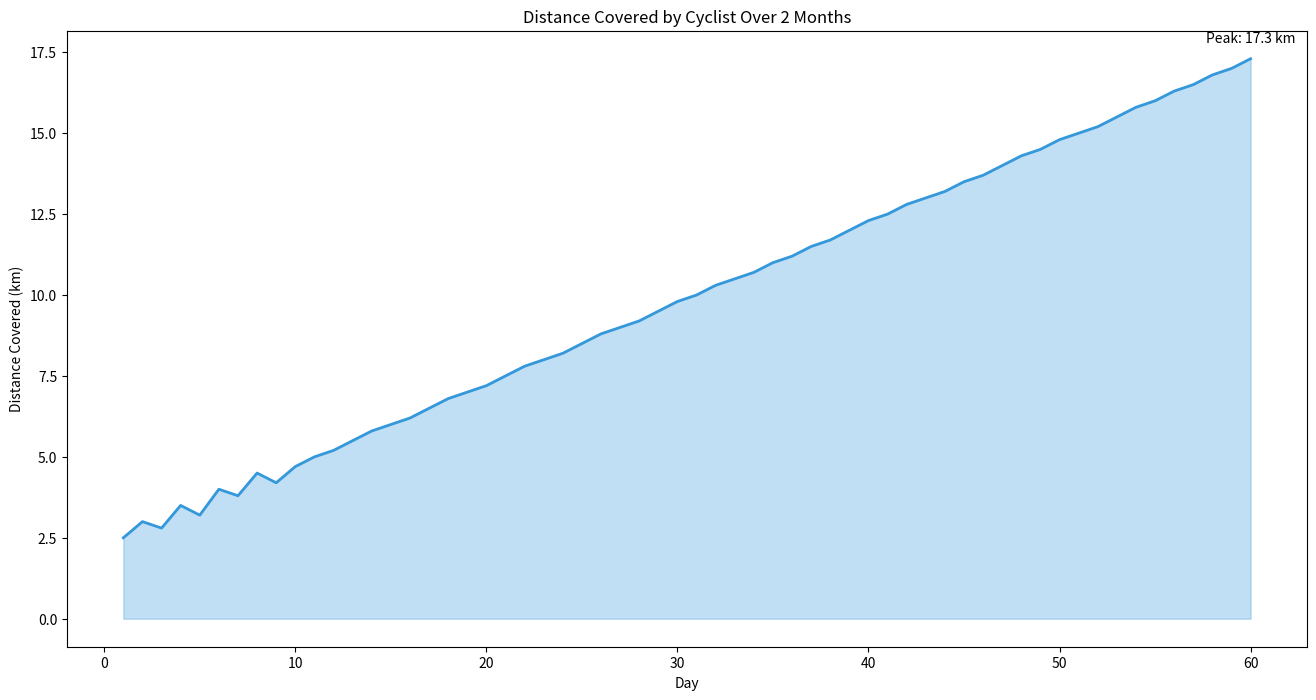

Here is the Python script that generated this plot:

import pandas as pd
import matplotlib.pyplot as plt

data = {
    'Day': list(range(1, 61)),
    'Distance Covered': [
        2.5, 3.0, 2.8, 3.5, 3.2, 4.0, 3.8, 4.5, 4.2, 4.7,
        5.0, 5.2, 5.5, 5.8, 6.0, 6.2, 6.5, 6.8, 7.0, 7.2,
        7.5, 7.8, 8.0, 8.2, 8.5, 8.8, 9.0, 9.2, 9.5, 9.8,
        10.0, 10.3, 10.5, 10.7, 11.0, 11.2, 11.5, 11.7, 12.0, 12.3,
        12.5, 12.8, 13.0, 13.2, 13.5, 13.7, 14.0, 14.3, 14.5, 14.8,
        15.0, 15.2, 15.5, 15.8, 16.0, 16.3, 16.5, 16.8, 17.0, 17.3
    ]
}
df = pd.DataFrame(data)

color = "#3498DB"

plt.figure(figsize=(16, 8))
plt.plot(df['Day'], df['Distance Covered'], color=color, linewidth=2)
plt.fill_between(df['Day'], df['Distance Covered'], color=color, alpha=0.3)

max_distance_day = df['Distance Covered'].idxmax() + 1
max_distance = df['Distance Covered'].max()
plt.text(max_distance_day, max_distance + 0.5, f'Peak: {max_distance} km', horizontalalignment='center', color='black')

plt.title('Distance Covered by Cyclist Over 2 Months')
plt.xlabel('Day')
plt.ylabel('Distance Covered (km)')

plt.show()
